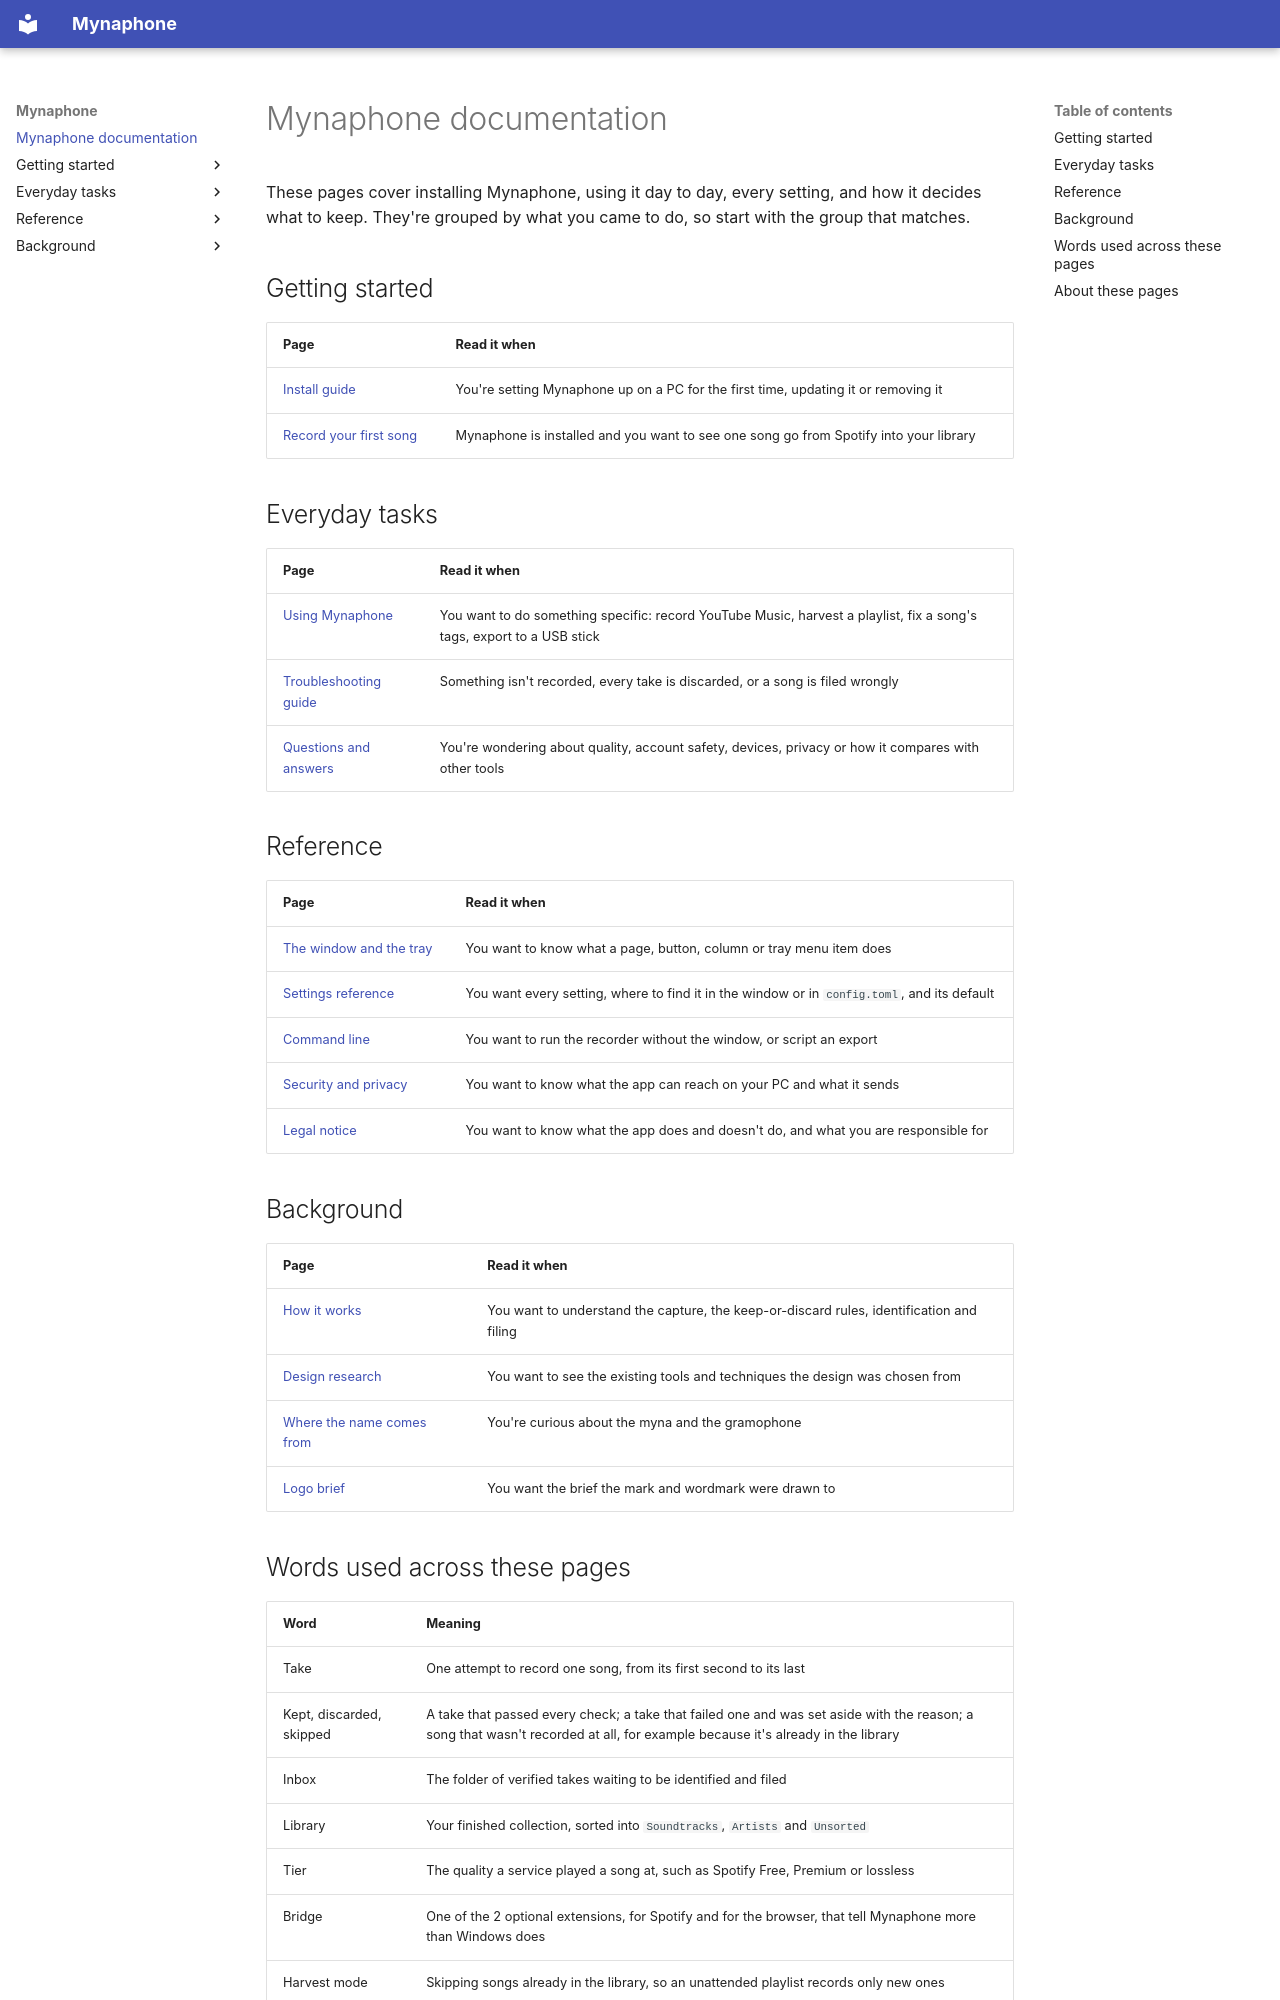

repository: SalmanRavoof/mynaphone · page: index.html · generator: mkdocs

# Mynaphone documentation

These pages cover installing Mynaphone, using it day to day, every setting, and how it decides what
to keep. They're grouped by what you came to do, so start with the group that matches.

## Getting started

| Page | Read it when |
|---|---|
| [Install guide](install.md) | You're setting Mynaphone up on a PC for the first time, updating it or removing it |
| [Record your first song](first-song.md) | Mynaphone is installed and you want to see one song go from Spotify into your library |

## Everyday tasks

| Page | Read it when |
|---|---|
| [Using Mynaphone](using.md) | You want to do something specific: record YouTube Music, harvest a playlist, fix a song's tags, export to a USB stick |
| [Troubleshooting guide](troubleshooting.md) | Something isn't recorded, every take is discarded, or a song is filed wrongly |
| [Questions and answers](faq.md) | You're wondering about quality, account safety, devices, privacy or how it compares with other tools |

## Reference

| Page | Read it when |
|---|---|
| [The window and the tray](window.md) | You want to know what a page, button, column or tray menu item does |
| [Settings reference](settings.md) | You want every setting, where to find it in the window or in `config.toml`, and its default |
| [Command line](command-line.md) | You want to run the recorder without the window, or script an export |
| [Security and privacy](security.md) | You want to know what the app can reach on your PC and what it sends |
| [Legal notice](legal.md) | You want to know what the app does and doesn't do, and what you are responsible for |

## Background

| Page | Read it when |
|---|---|
| [How it works](how-it-works.md) | You want to understand the capture, the keep-or-discard rules, identification and filing |
| [Design research](research.md) | You want to see the existing tools and techniques the design was chosen from |
| [Where the name comes from](name.md) | You're curious about the myna and the gramophone |
| [Logo brief](logo-brief.md) | You want the brief the mark and wordmark were drawn to |
